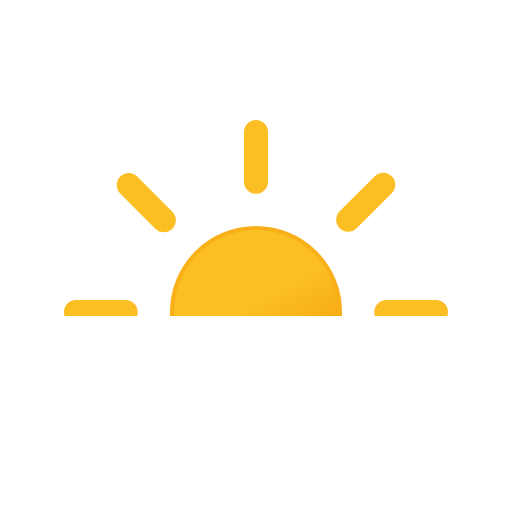
t = 0.00 s
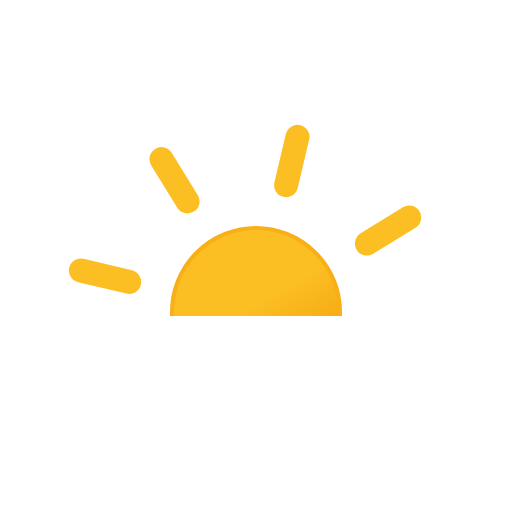
t = 1.67 s
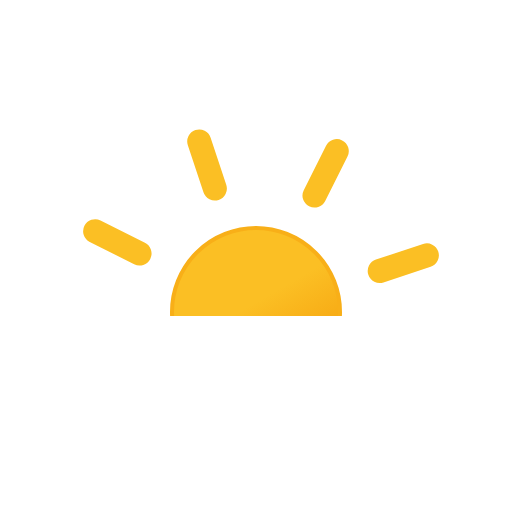
t = 3.33 s
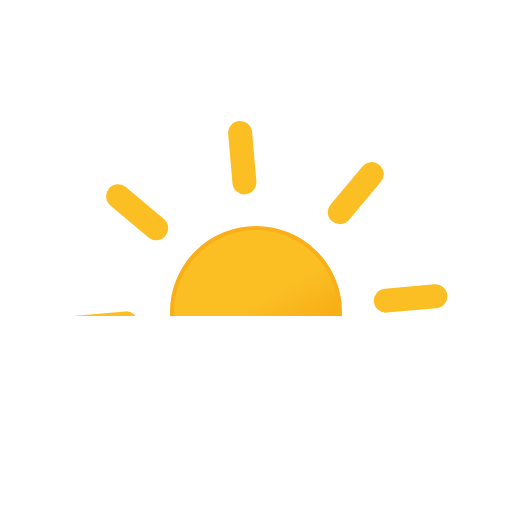
t = 5.00 s
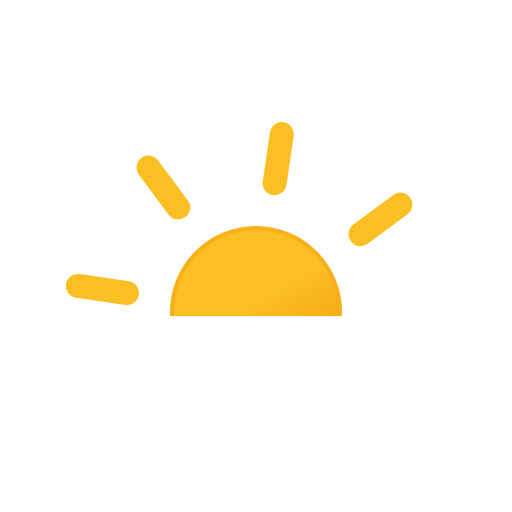
t = 6.67 s
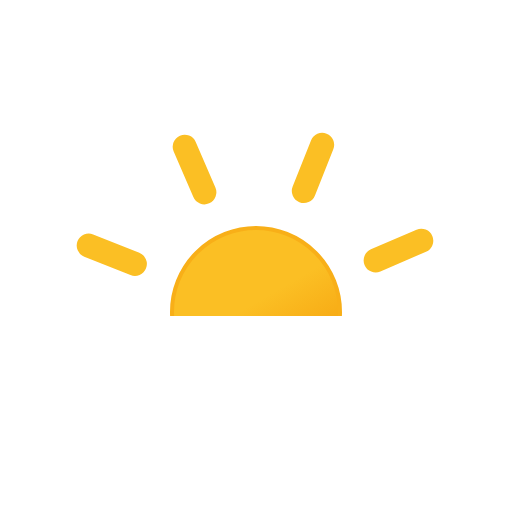
t = 8.33 s

The animated SVG that drew these frames (rendered in a browser with its animation timeline set to each time). Animation: 1 SMIL element (animateTransform=1); frames cover the first 8.33 s, repeats indefinitely.

<svg xmlns="http://www.w3.org/2000/svg" viewBox="0 0 64 64">
	<defs>
		<clipPath id="a">
			<rect y="7.5" width="64" height="32" fill="none"/>
		</clipPath>
		<linearGradient id="b" x1="26.75" y1="29.91" x2="37.25" y2="48.09" gradientUnits="userSpaceOnUse">
			<stop offset="0" stop-color="#fbbf24"/>
			<stop offset="0.45" stop-color="#fbbf24"/>
			<stop offset="1" stop-color="#f59e0b"/>
		</linearGradient>
	</defs>
	<g clip-path="url(#a)">
		<circle cx="32" cy="39" r="10.5" stroke="#f8af18" stroke-miterlimit="10" stroke-width="0.5" fill="url(#b)"/>
		<path d="M32,22.71V16.5m0,45V55.29M43.52,27.48l4.39-4.39M16.09,54.91l4.39-4.39m0-23-4.39-4.39M47.91,54.91l-4.39-4.39M15.71,39H9.5m45,0H48.29" fill="none" stroke="#fbbf24" stroke-linecap="round" stroke-miterlimit="10" stroke-width="3">
			<animateTransform attributeName="transform" type="rotate" values="0 32 39; 360 32 39" dur="45s" repeatCount="indefinite"/>
		</path>
	</g>
	<polyline points="16 42.5 27 42.5 32 47 37 42.5 48 42.5" fill="none" stroke="#FFFFFF" stroke-linecap="round" stroke-linejoin="round" stroke-width="2"/>
</svg>
